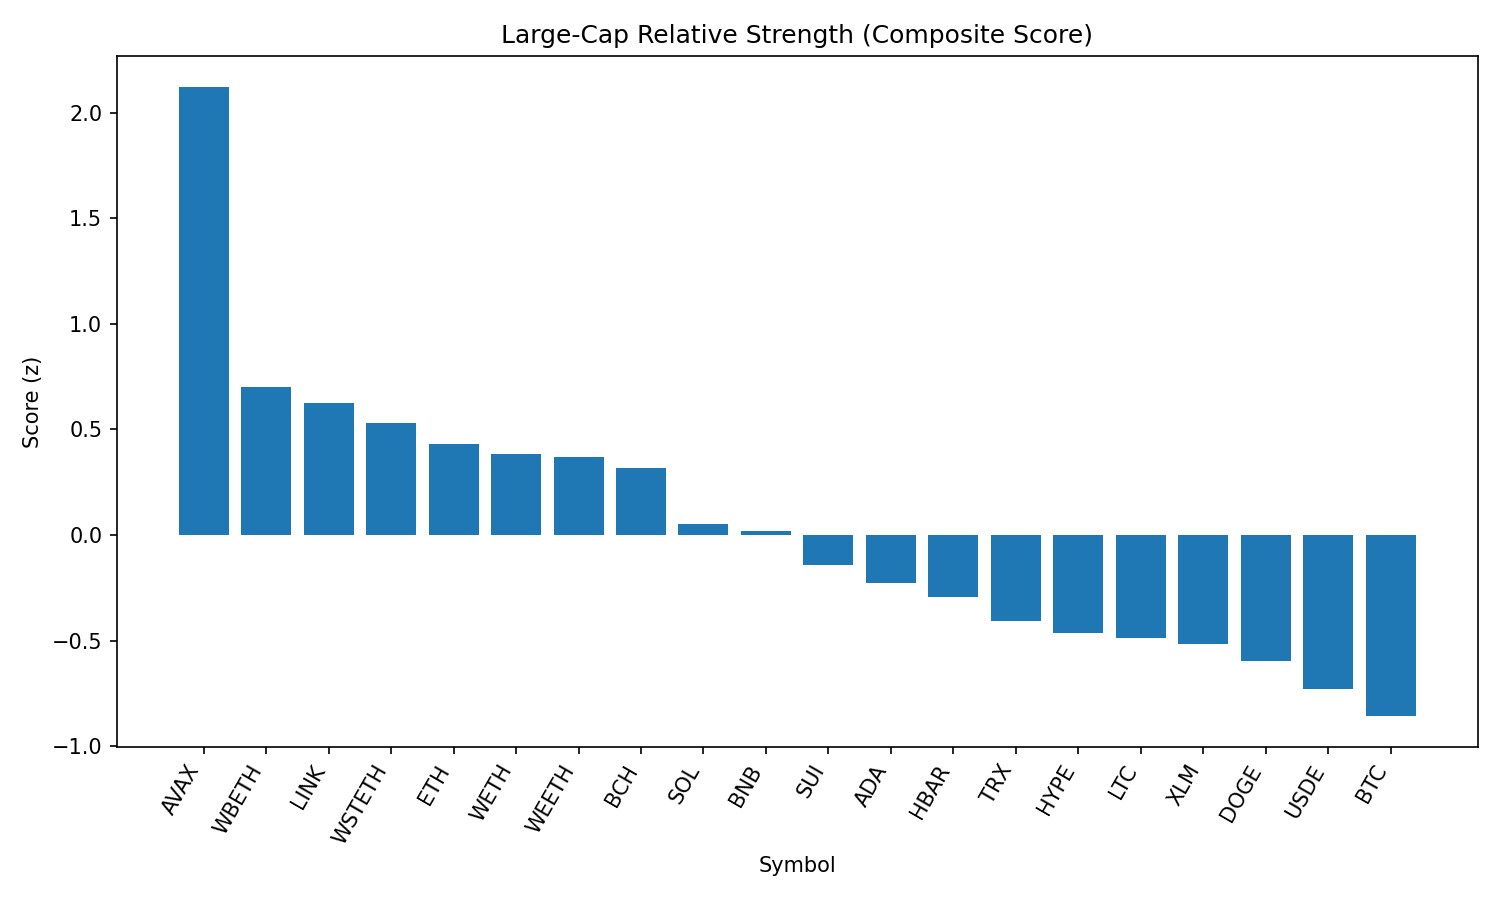

The table this chart was drawn from, first rows:
rank, name, symbol, price, pct_1h, pct_24h, pct_7d, pct_1h_vs_btc, pct_24h_vs_btc, pct_7d_vs_btc, market_cap_rank, market_cap, volume_usd, score
1, Avalanche, AVAX, 26.31, 0.7808, 15.8, 11.3, 1.184, 13.7, 13.48, 22, 11122699854, 1393605861, 2.12
2, Wrapped Beacon ETH, WBETH, 5076, -0.05727, 11, 7.126, 0.3463, 8.907, 9.302, 14, 15555890232, 32035695, 0.6988
3, Chainlink, LINK, 25.79, 0.136, 4.678, 19.98, 0.5395, 2.581, 22.15, 13, 17488701883, 3285637760, 0.6252
4, Wrapped stETH, WSTETH, 5697, -0.07172, 9.552, 7.211, 0.3318, 7.455, 9.387, 12, 18067891595, 104103837, 0.5296
5, Ethereum, ETH, 4715, -0.2435, 9.48, 7.43, 0.16, 7.383, 9.606, 2, 569116364239, 62146714291, 0.4325
6, WETH, WETH, 4714, -0.2189, 9.481, 6.971, 0.1846, 7.384, 9.147, 24, 10340749215, 1160865881, 0.3837
7, Wrapped eETH, WEETH, 5053, -0.2336, 9.415, 7.134, 0.17, 7.318, 9.31, 18, 12892488238, 26799388, 0.3673
8, Bitcoin Cash, BCH, 588.2, 0.5057, 5.296, -0.308, 0.9092, 3.199, 1.868, 21, 11712056780, 382948290, 0.3181
9, Solana, SOL, 201, -0.866, 11.16, 8.16, -0.4625, 9.061, 10.34, 6, 108545412757, 13298216004, 0.05018
10, BNB, BNB, 890.2, -0.06201, 4.681, 7.565, 0.3415, 2.584, 9.741, 5, 123987082571, 2516947766, 0.0191
11, Sui, SUI, 3.72, -0.6916, 10.44, 0.8699, -0.2881, 8.348, 3.046, 17, 13047887142, 2331919506, -0.1411
12, Cardano, ADA, 0.9104, -0.5389, 8.511, 0.5483, -0.1354, 6.414, 2.724, 11, 33202610963, 2923702096, -0.2275
13, Hedera, HBAR, 0.2484, -0.402, 7.027, -0.07201, 0.001513, 4.93, 2.104, 23, 10530095907, 451553715, -0.2935
14, TRON, TRX, 0.3624, -0.04641, 1.953, 3.578, 0.3571, -0.144, 5.754, 10, 34309154811, 1516416703, -0.4058
15, Hyperliquid, HYPE, 43.62, -0.1836, 5.559, -6.011, 0.2199, 3.462, -3.835, 16, 14559265292, 387728980, -0.4651
16, Litecoin, LTC, 120.9, -0.6115, 6.242, 2.174, -0.208, 4.145, 4.35, 25, 9211657333, 817349244, -0.4885
17, Stellar, XLM, 0.4107, -0.2787, 4.956, -3.186, 0.1248, 2.859, -1.01, 19, 12875669002, 507138317, -0.5184
18, Dogecoin, DOGE, 0.2349, -1.272, 10.29, 3.089, -0.8689, 8.197, 5.265, 9, 35369482703, 5025539783, -0.5952
19, Ethena USDe, USDE, 1.0, -0.02417, -0.03161, 0.01299, 0.3793, -2.129, 2.189, 20, 11965363712, 513083105, -0.7286
20, Bitcoin, BTC, 114893, -0.4035, 2.097, -2.176, 0.0, 0.0, 0.0, 1, 2287356666033, 49557310959, -0.855
21, XRP, XRP, 3.01, -0.8512, 6.099, -3.038, -0.4477, 4.002, -0.8622, 3, 179222403030, 9560766393, -0.8847
